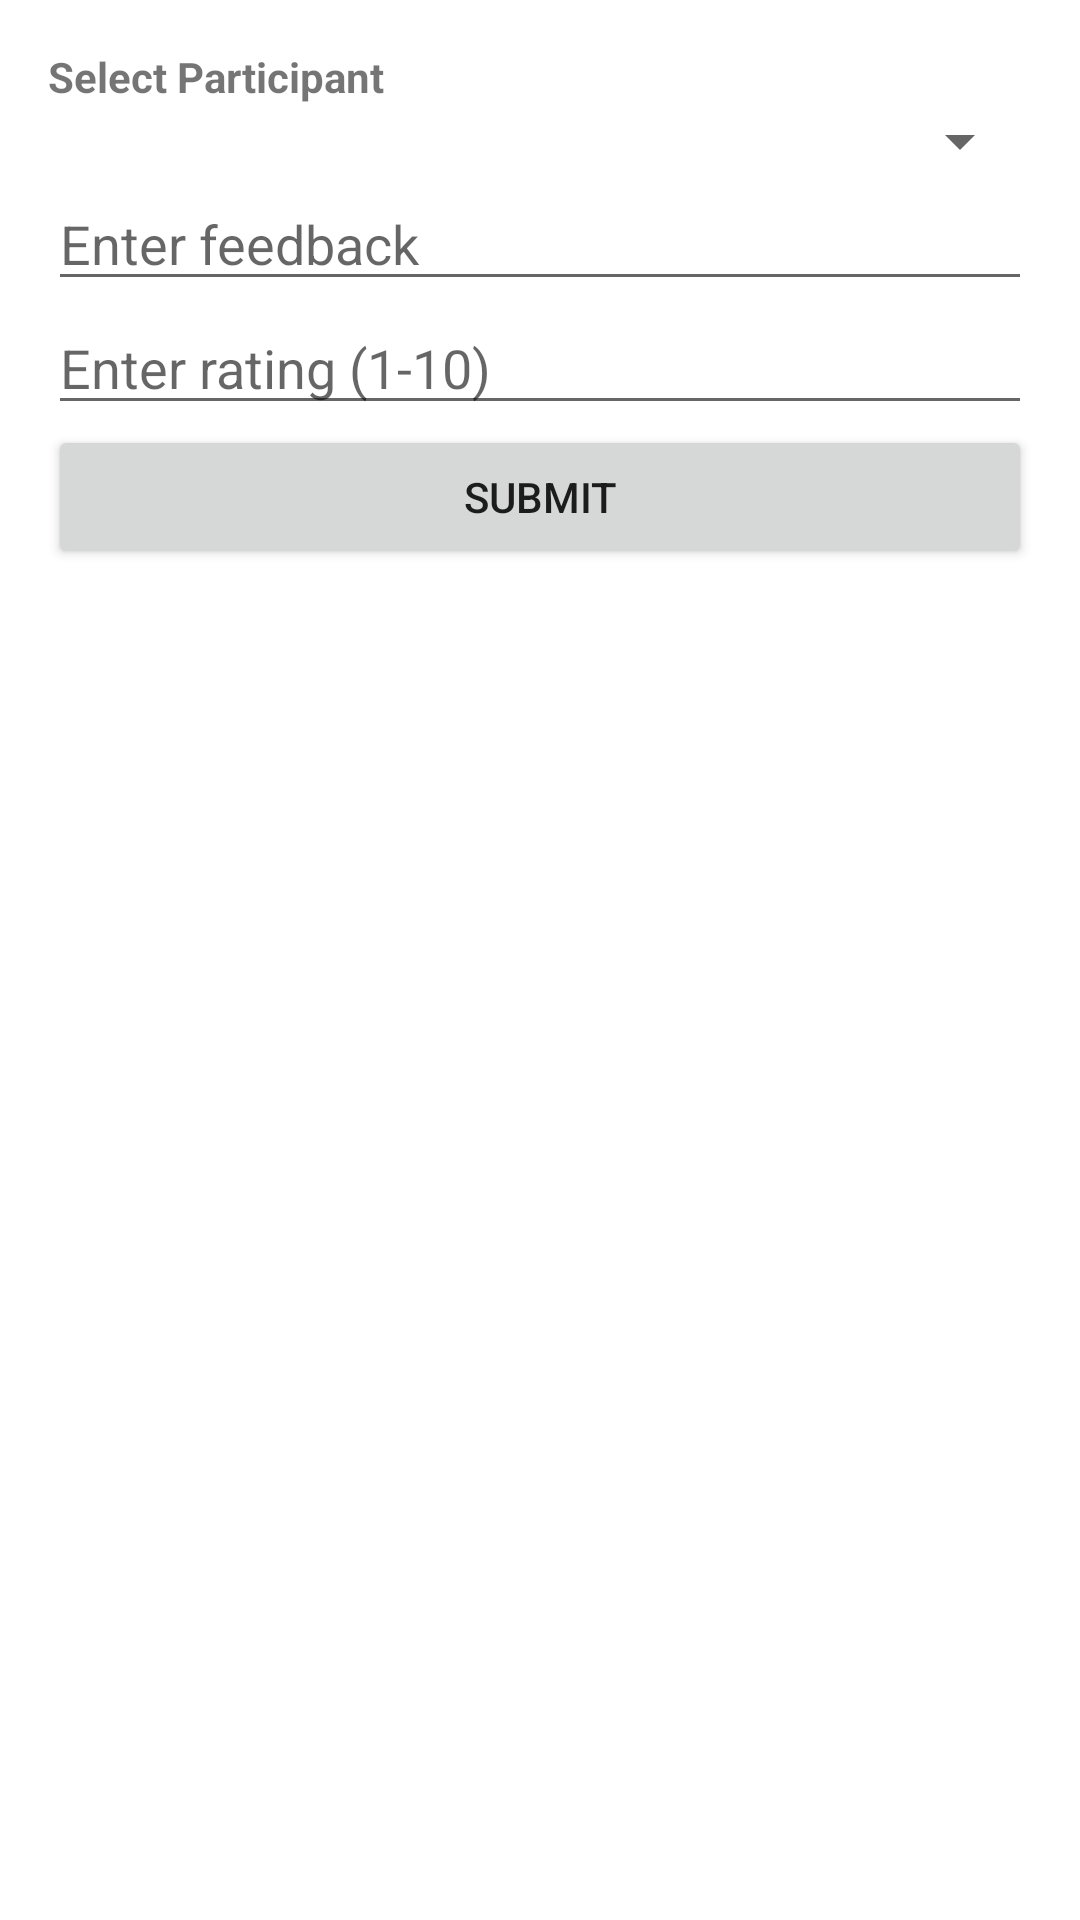

Layout XML and referenced resources for this Android screen:
<!-- AndroidManifest.xml: application theme Theme.YouthSphere -->
<!-- res/layout/feedback_dialog.xml -->
<?xml version="1.0" encoding="utf-8"?>
<LinearLayout xmlns:android="http://schemas.android.com/apk/res/android"
    android:layout_width="match_parent"
    android:orientation="vertical"
    android:padding="16dp"
    android:layout_height="wrap_content">

    <TextView
        android:id="@+id/tvParticipant"
        android:layout_width="match_parent"
        android:layout_height="wrap_content"
        android:text="@string/select_participant"
        android:textStyle="bold" />

    <Spinner
        android:id="@+id/spinnerParticipants"
        android:layout_width="match_parent"
        android:layout_height="wrap_content"
        android:spinnerMode="dropdown" />

    <EditText
        android:id="@+id/etFeedbackComment"
        android:hint="@string/enter_feedback"
        android:layout_width="match_parent"
        android:layout_height="wrap_content"
        android:inputType="textMultiLine" />

    <EditText
        android:id="@+id/etFeedbackRating"
        android:hint="@string/enter_rating_1_10"
        android:layout_width="match_parent"
        android:layout_height="wrap_content"
        android:inputType="number"
        android:maxLength="2"
        />

    <Button
        android:id="@+id/btnSubmitFeedback"
        android:layout_width="match_parent"
        android:layout_height="wrap_content"
        android:text="@string/submit" />
</LinearLayout>
<!-- resources referenced by this layout -->
<resources>
  <string name="enter_feedback">Enter feedback</string>
  <string name="enter_rating_1_10">Enter rating (1-10)</string>
  <string name="select_participant">Select Participant</string>
  <string name="submit">Submit</string>
  <style name="Theme.YouthSphere" parent="Theme.MaterialComponents.DayNight.NoActionBar">
          
          <item name="colorPrimary">@color/indigo_600</item>
          <item name="colorPrimaryVariant">@color/indigo_800</item>
          <item name="colorOnPrimary">@color/white</item>
  
          
          <item name="colorSecondary">@color/amber_400</item>
          <item name="colorSecondaryVariant">@color/amber_600</item>
          <item name="colorOnSecondary">@color/black</item>
  
          
          <item name="android:windowBackground">@color/white</item>
          <item name="colorSurface">@color/white</item>
          <item name="colorOnBackground">@color/black</item>
          <item name="colorOnSurface">@color/black</item>
  
          
          <item name="android:statusBarColor">@color/indigo_800</item>
  
          
          <item name="actionBarTheme">@style/ThemeOverlay.MaterialComponents.Dark.ActionBar</item>
          <item name="actionBarPopupTheme">@style/ThemeOverlay.MaterialComponents.Light</item>
  
          
          <item name="popupMenuStyle">@style/PopupMenu.MaterialComponents</item>
      </style>
  <color name="indigo_600">#3949AB</color>
  <color name="indigo_800">#283593</color>
  <color name="white">#FFFFFF</color>
  <color name="amber_400">#FFCA28</color>
  <color name="amber_600">#FFB300</color>
  <color name="black">#000000</color>
  <style name="ThemeOverlay.MaterialComponents.Dark.ActionBar">
          <item name="android:textColorPrimary">@color/white</item>
          <item name="colorControlNormal">@color/white</item>
          <item name="android:textColorSecondary">@color/white</item>
      </style>
  <style name="ThemeOverlay.MaterialComponents.Light">
          <item name="android:textColorPrimary">@color/black</item>
          <item name="android:background">@color/white</item>
      </style>
  <style name="PopupMenu.MaterialComponents" parent="@style/Widget.MaterialComponents.PopupMenu">
          <item name="android:textColor">?attr/colorOnSurface</item>
          <item name="android:background">?attr/colorSurface</item>
          <item name="android:dropDownVerticalOffset">4dp</item>
      </style>
</resources>
